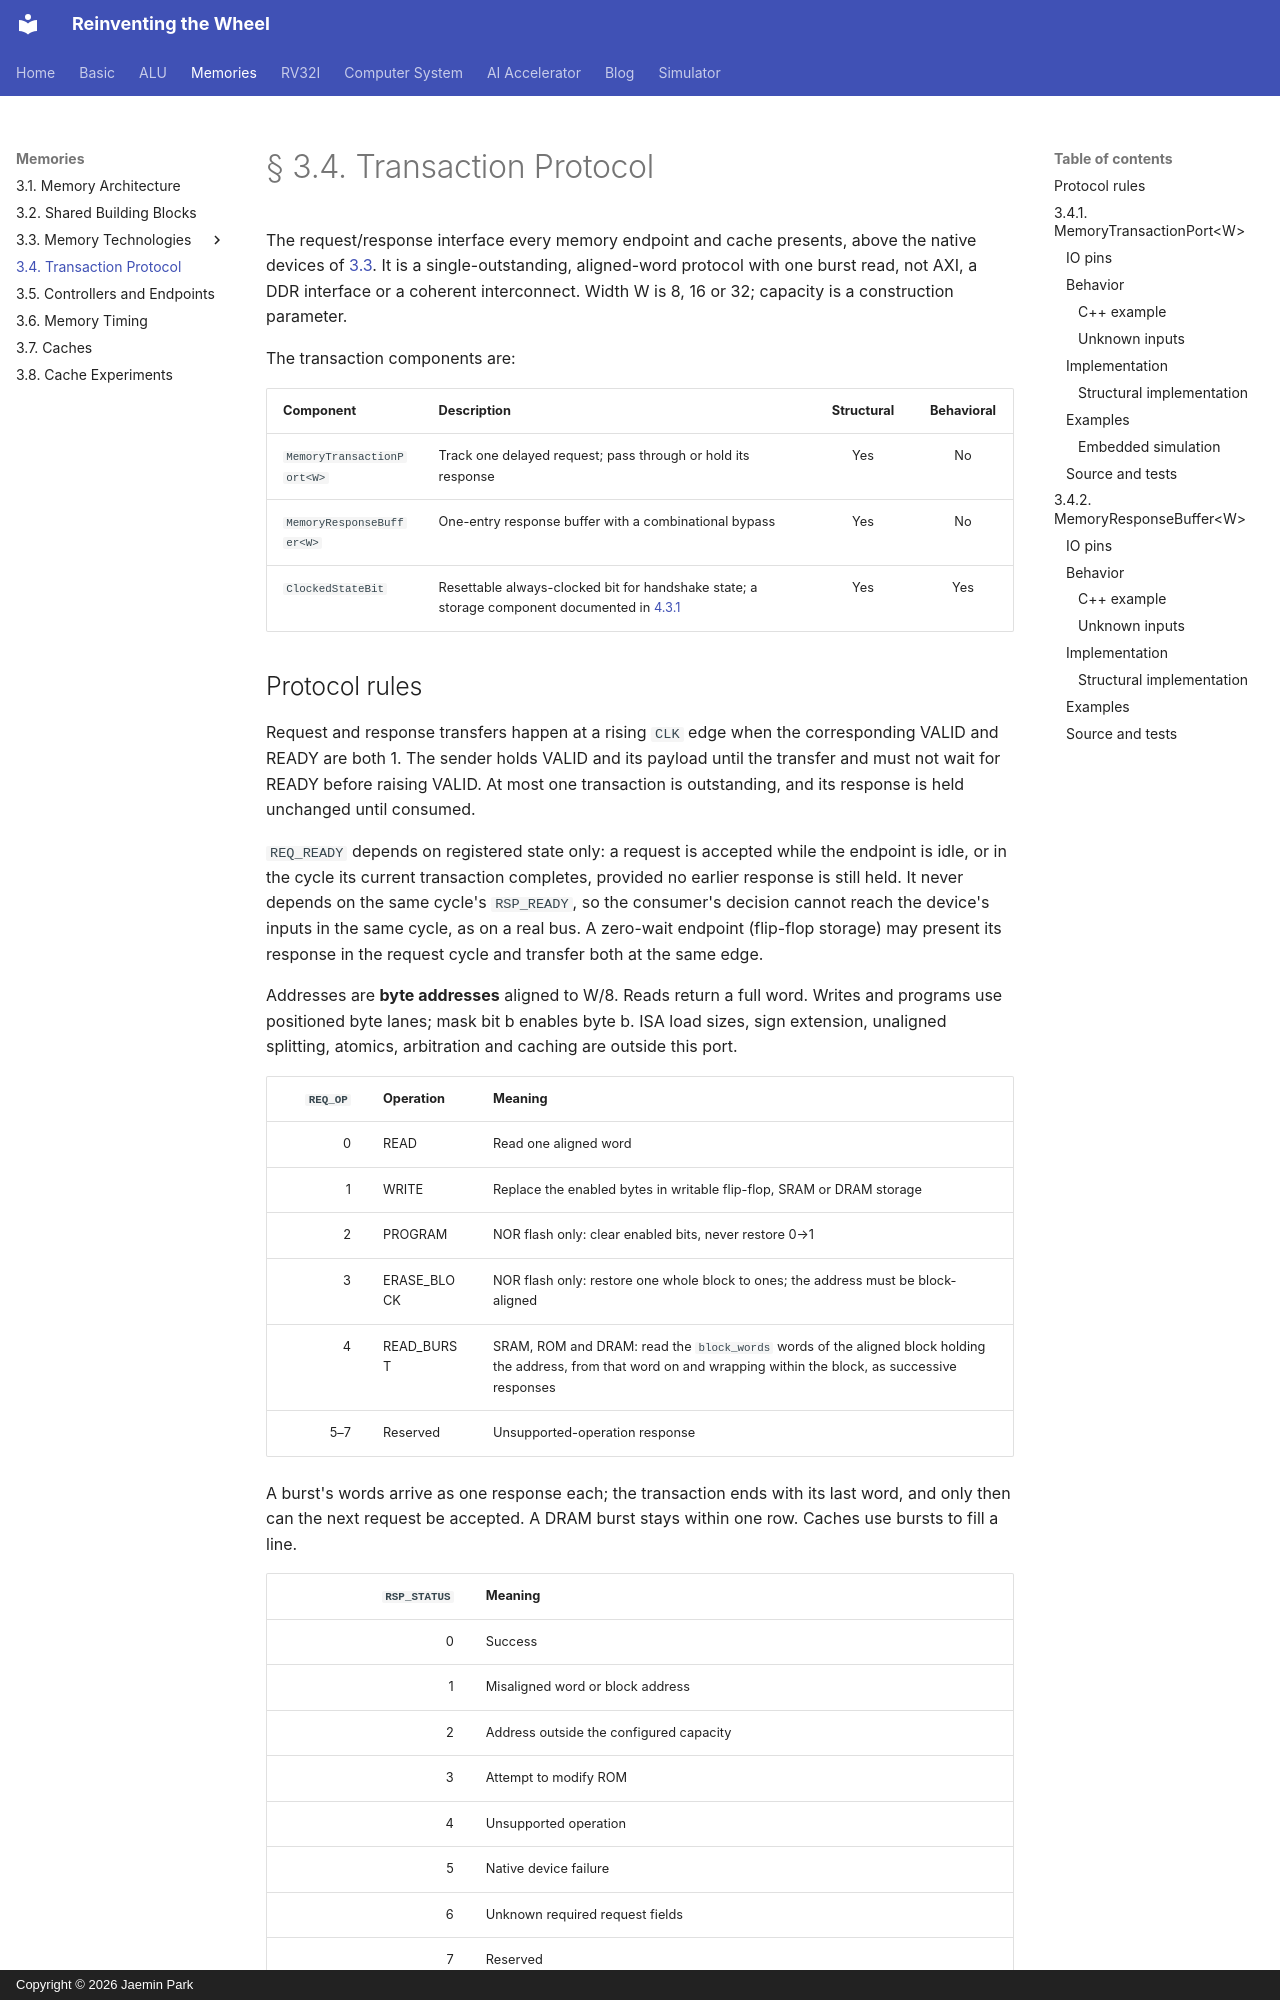

repository: arnold518/reinventing-the-wheel · page: memory/transactions/index.html · generator: mkdocs · copyright: Copyright © 2026 Jaemin Park

# § 3.4. Transaction Protocol

The request/response interface every memory endpoint and cache presents, above the native devices of [3.3](technologies/index.md). It is a single-outstanding, aligned-word protocol with one burst read, not AXI, a DDR interface or a coherent interconnect. Width W is 8, 16 or 32; capacity is a construction parameter.

The transaction components are:

| Component | Description | Structural | Behavioral |
| --- | --- | :---: | :---: |
| `MemoryTransactionPort<W>` | Track one delayed request; pass through or hold its response | Yes | No |
| `MemoryResponseBuffer<W>` | One-entry response buffer with a combinational bypass | Yes | No |
| `ClockedStateBit` | Resettable always-clocked bit for handshake state; a storage component documented in [4.3.1](../rv32i/4.3/register.md) | Yes | Yes |
